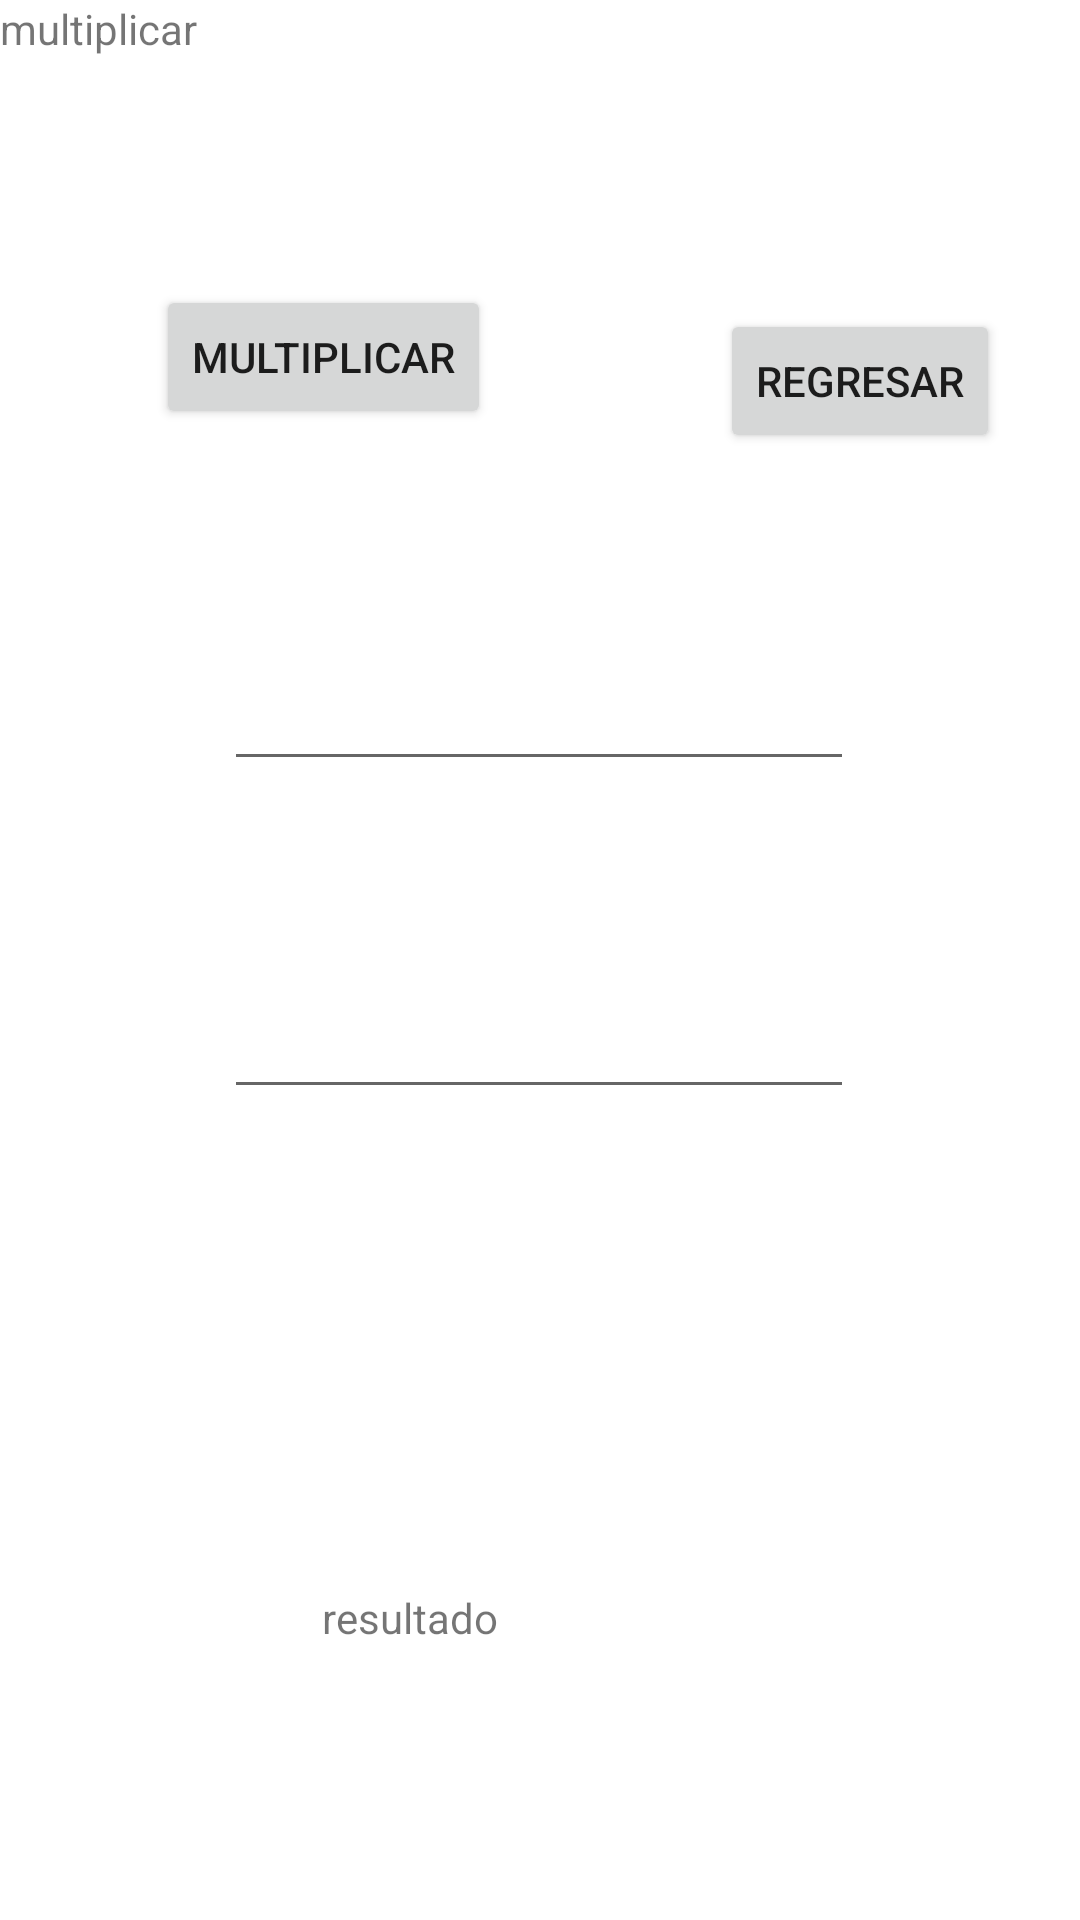

Here is an Android app screen rendered from its layout file. Give the layout XML and the strings, colors and styles it references.
<!-- AndroidManifest.xml: application theme Theme.P47S21202202sgm -->
<!-- res/layout/activity_multiplicar.xml -->
<?xml version="1.0" encoding="utf-8"?>
<androidx.constraintlayout.widget.ConstraintLayout xmlns:android="http://schemas.android.com/apk/res/android"
    xmlns:app="http://schemas.android.com/apk/res-auto"
    xmlns:tools="http://schemas.android.com/tools"
    android:layout_width="match_parent"
    android:layout_height="match_parent"
    tools:context=".multiplicar">

    <Button
        android:id="@+id/btnmultip"
        android:layout_width="wrap_content"
        android:layout_height="wrap_content"
        android:layout_marginStart="52dp"
        android:layout_marginTop="68dp"
        android:text="@string/multiplicar"
        app:layout_constraintStart_toStartOf="parent"
        app:layout_constraintTop_toBottomOf="@+id/textView2" />

    <Button
        android:id="@+id/btnregresar"
        android:layout_width="wrap_content"
        android:layout_height="wrap_content"
        android:layout_marginTop="76dp"
        android:text="@string/regresar"
        app:layout_constraintEnd_toEndOf="parent"
        app:layout_constraintHorizontal_bias="0.74"
        app:layout_constraintStart_toEndOf="@+id/btnmultip"
        app:layout_constraintTop_toBottomOf="@+id/textView2" />

    <TextView
        android:id="@+id/textView2"
        android:layout_width="124dp"
        android:layout_height="27dp"
        android:text="@string/multiplicar"
        tools:layout_editor_absoluteX="159dp"
        tools:layout_editor_absoluteY="28dp" />

    <EditText
        android:id="@+id/editTextTextPersonName"
        android:layout_width="wrap_content"
        android:layout_height="wrap_content"
        android:layout_marginTop="68dp"
        android:ems="10"
        android:inputType="textPersonName"
        app:layout_constraintEnd_toEndOf="parent"
        app:layout_constraintHorizontal_bias="0.497"
        app:layout_constraintStart_toStartOf="parent"
        app:layout_constraintTop_toBottomOf="@+id/btnregresar" />

    <EditText
        android:id="@+id/editTextTextPersonName2"
        android:layout_width="wrap_content"
        android:layout_height="wrap_content"
        android:layout_marginTop="68dp"
        android:ems="10"
        android:inputType="textPersonName"
        app:layout_constraintEnd_toEndOf="parent"
        app:layout_constraintHorizontal_bias="0.497"
        app:layout_constraintStart_toStartOf="parent"
        app:layout_constraintTop_toBottomOf="@+id/editTextTextPersonName" />

    <TextView
        android:id="@+id/lblresultado"
        android:layout_width="107dp"
        android:layout_height="27dp"
        android:layout_marginTop="160dp"
        android:text="@string/resultado"
        app:layout_constraintEnd_toEndOf="parent"
        app:layout_constraintHorizontal_bias="0.424"
        app:layout_constraintStart_toStartOf="parent"
        app:layout_constraintTop_toBottomOf="@+id/editTextTextPersonName2" />
</androidx.constraintlayout.widget.ConstraintLayout>
<!-- resources referenced by this layout -->
<resources>
  <string name="multiplicar">multiplicar</string>
  <string name="regresar">regresar</string>
  <string name="resultado">resultado</string>
  <style name="Theme.P47S21202202sgm" parent="Theme.MaterialComponents.DayNight.DarkActionBar">
          
          <item name="colorPrimary">@color/purple_500</item>
          <item name="colorPrimaryVariant">@color/purple_700</item>
          <item name="colorOnPrimary">@color/white</item>
          
          <item name="colorSecondary">@color/teal_200</item>
          <item name="colorSecondaryVariant">@color/teal_700</item>
          <item name="colorOnSecondary">@color/black</item>
          
          <item name="android:statusBarColor" tools:targetApi="l">?attr/colorPrimaryVariant</item>
          
      </style>
  <!-- not gathered from this repository: default colours our renderer supplied (Android Studio template values) -->
  <color name="purple_500">#FF6200EE</color>
  <color name="purple_700">#FF3700B3</color>
  <color name="teal_200">#FF03DAC5</color>
  <color name="teal_700">#FF018786</color>
  <color name="black">#FF000000</color>
  <color name="white">#FFFFFFFF</color>
</resources>
